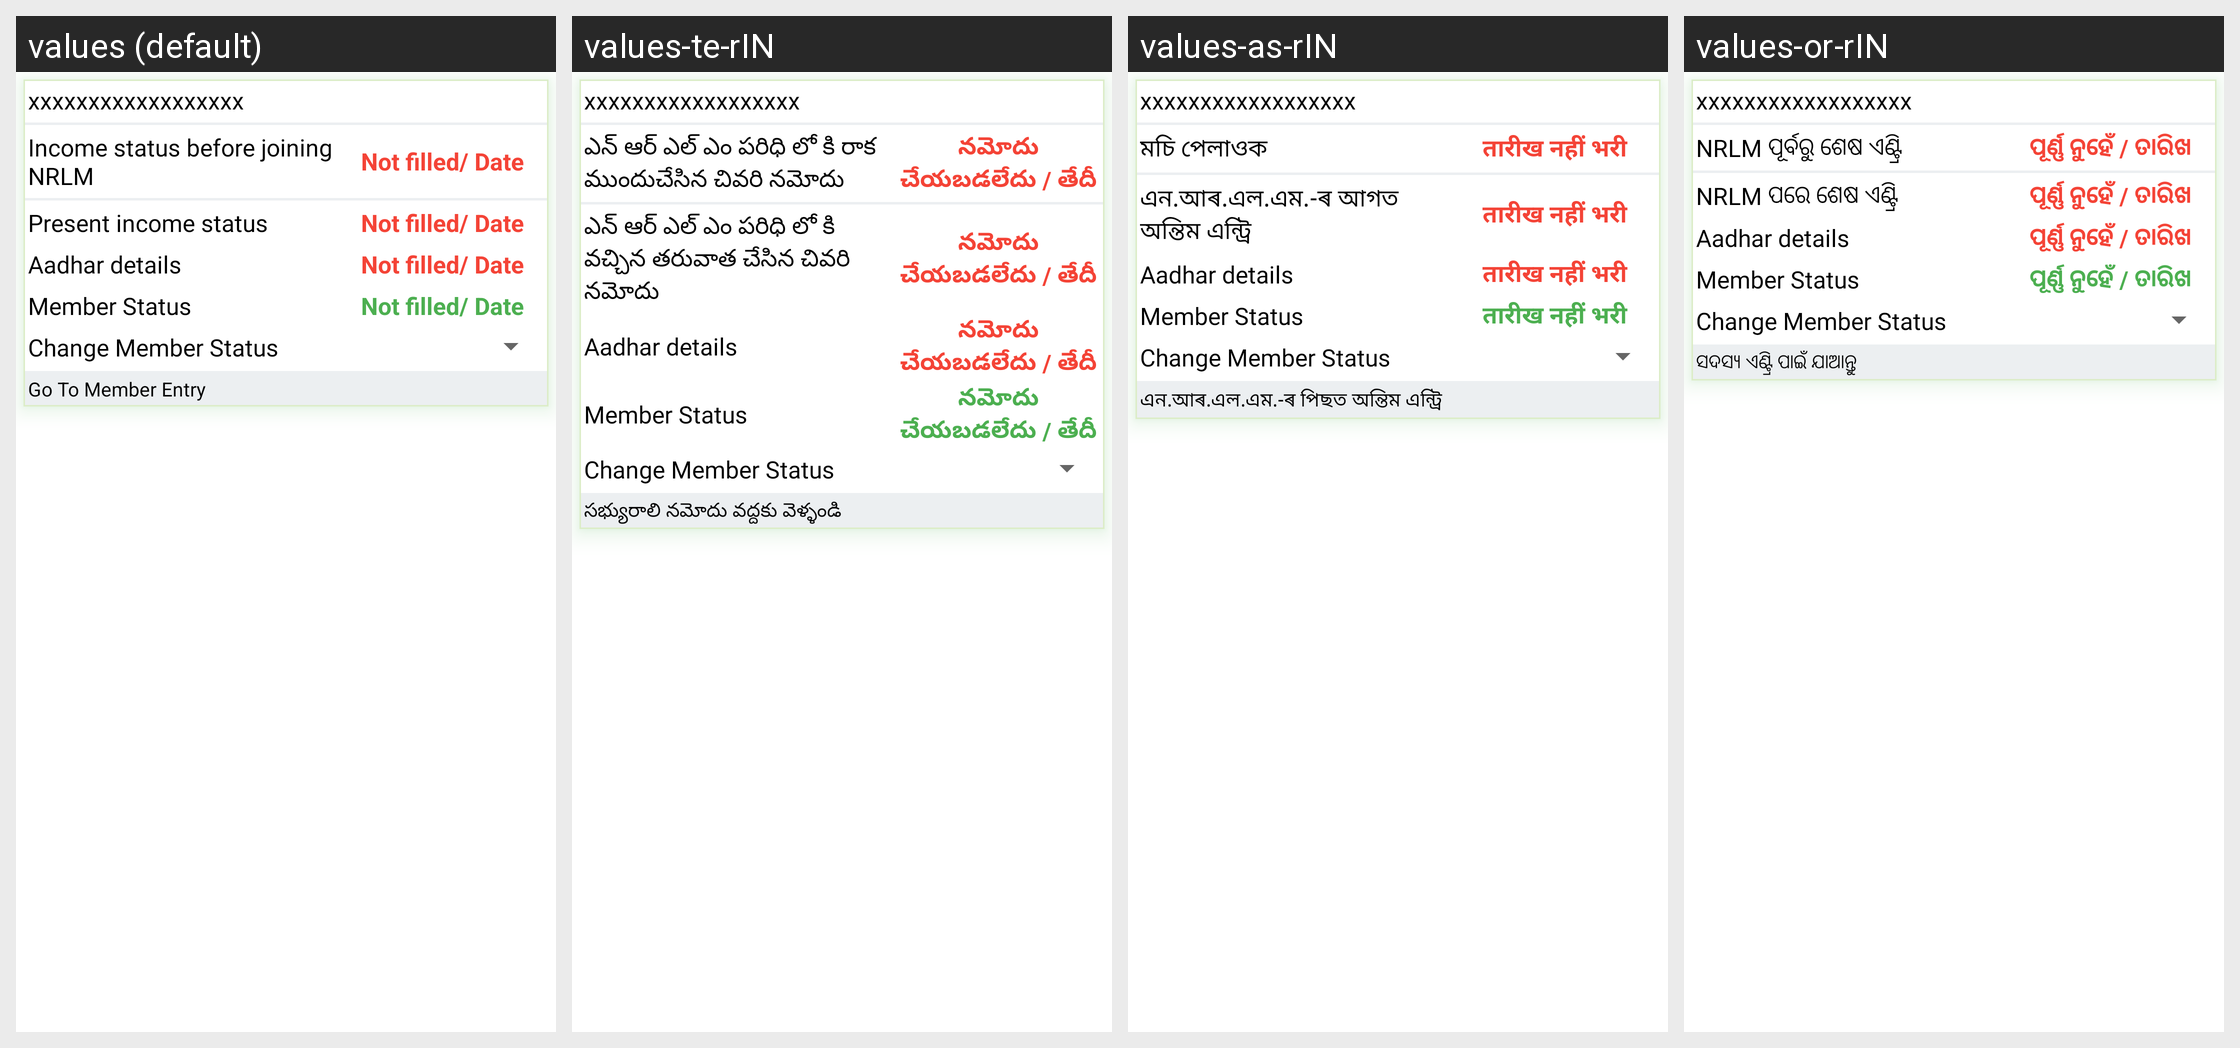

Locale-by-locale string values for the Android screen shown in this grid:
Android screen res/layout/custom_shg_member_layout.xml rendered under 4 locales, left to right: values (default), values-te-rIN, values-as-rIN, values-or-rIN. Device: Nexus 5 (rendered at 1080×1920; each locale shown at half size, 540×960, under a caption strip naming it); theme Theme.LakhpatiKisaan.
Other locales in the repository, not shown: values-ba-rIN, values-bn-rIN, values-gu-rIN, values-guj-rIN, values-hi-rIN, values-kn-rIN, values-ma-rIN, values-mi-rIN, values-ml-rIN, values-ta-rIN.
Strings drawn on this screen, with the default value and each locale's value (text and hints the layout hard-codes, and strings that could not be matched under every locale, appear in the picture but are not listed):

last_entry_before_nrlm
  values: Income status before joining NRLM
  values-te-rIN: ఎన్ ఆర్ ఎల్ ఎం పరిధి లో కి రాక ముందుచేసిన చివరి నమోదు
  values-as-rIN: মচি পেলাওক
  values-or-rIN: NRLM ପୂର୍ବରୁ ଶେଷ ଏଣ୍ଟ୍ରି

no_field_date
  values: Not filled/ Date
  values-te-rIN: నమోదు చేయబడలేదు / తేదీ
  values-as-rIN: तारीख नहीं भरी
  values-or-rIN: ପୂର୍ଣ୍ଣ ନୁହେଁ / ତାରିଖ

last_entry_after_nrlm
  values: Present income status
  values-te-rIN: ఎన్ ఆర్ ఎల్ ఎం పరిధి లో కి వచ్చిన తరువాత చేసిన చివరి నమోదు
  values-as-rIN: এন.আৰ.এল.এম.-ৰ আগত অন্তিম এন্ট্রি
  values-or-rIN: NRLM ପରେ ଶେଷ ଏଣ୍ଟ୍ରି

go_to_member_entry
  values: Go To Member Entry
  values-te-rIN: సభ్యురాలి నమోదు వద్దకు వెళ్ళండి
  values-as-rIN: এন.আৰ.এল.এম.-ৰ পিছত অন্তিম এন্ট্রি
  values-or-rIN: ସଦସ୍ୟ ଏଣ୍ଟ୍ରି ପାଇଁ ଯାଆନ୍ତୁ
